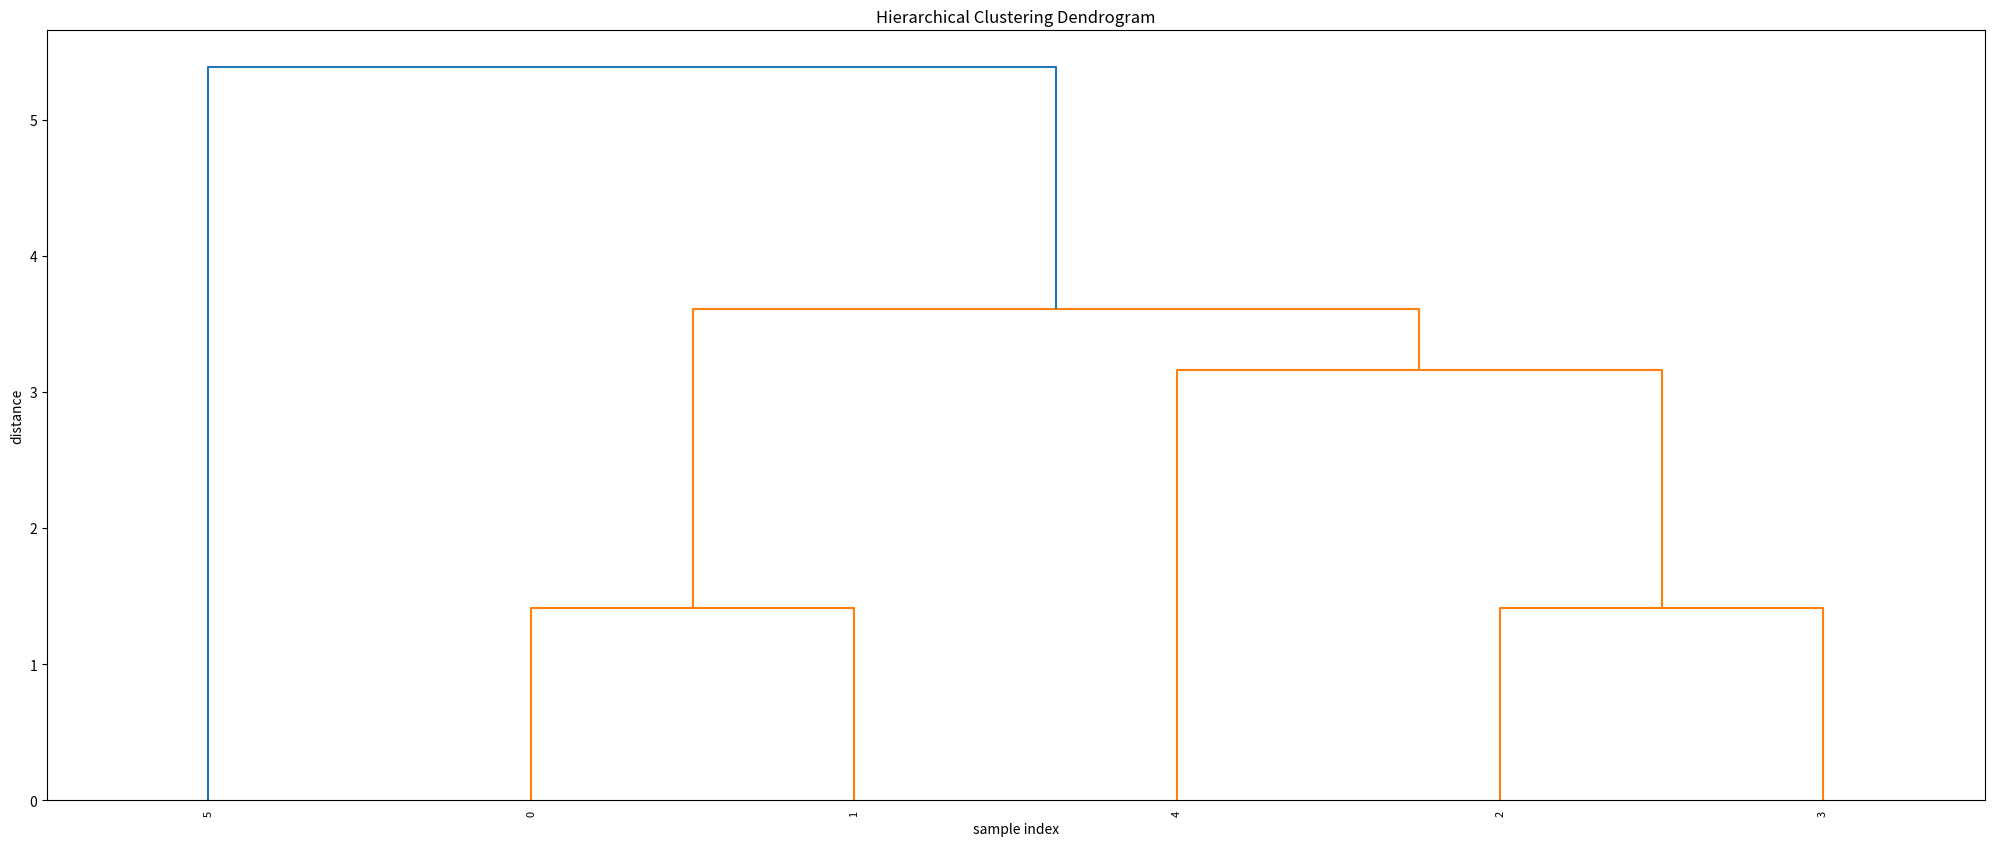
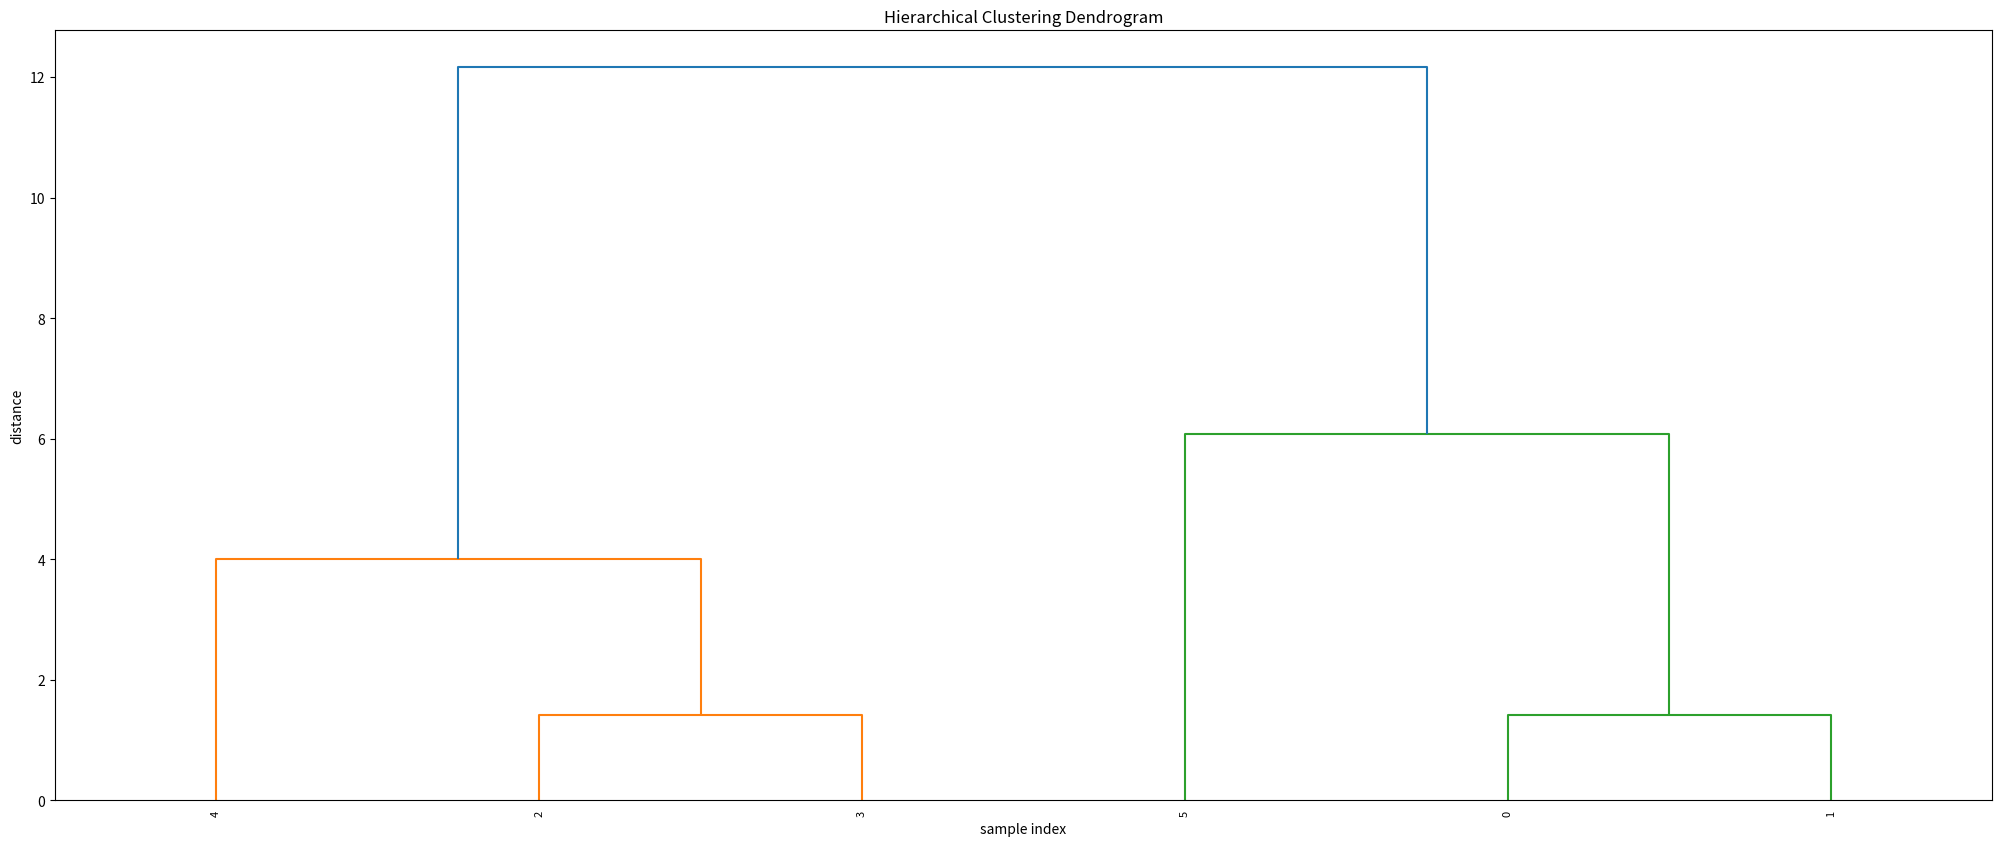

The matplotlib source for these figures, in order:
from matplotlib import pyplot as plt
from scipy.cluster.hierarchy import dendrogram, linkage
import numpy as np


# generate two clusters
list1 = [[4, 10], [5, 9], [8, 7], [9, 6], [8, 3], [6, 15]]

X = np.array(list1)

Z1 = linkage(X, 'single')
Z2 = linkage(X, 'complete')
Z2


# calculate full dendrogram
plt.figure(figsize=(25, 10))
plt.title('Hierarchical Clustering Dendrogram')
plt.xlabel('sample index')
plt.ylabel('distance')
dendrogram(
    Z1,
    leaf_rotation=90.,  # rotates the x axis labels
    leaf_font_size=8.,  # font size for the x axis labels
)
plt.show()


# calculate full dendrogram
plt.figure(figsize=(25, 10))
plt.title('Hierarchical Clustering Dendrogram')
plt.xlabel('sample index')
plt.ylabel('distance')
dendrogram(
    Z2,
    leaf_rotation=90.,  # rotates the x axis labels
    leaf_font_size=8.,  # font size for the x axis labels
)
plt.show()